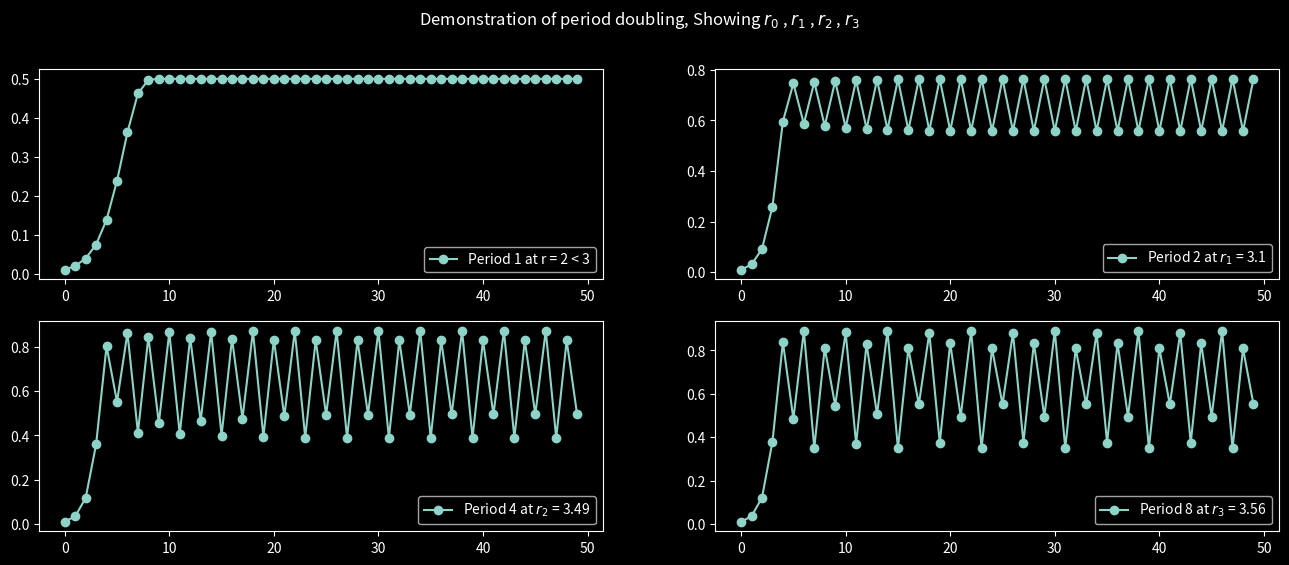

Write Python code to recreate this figure.
import numpy as np
import matplotlib.pyplot as plt

plt.style.use('dark_background')


def logistic(r, x):
    return r * x * (1 - x)




fig2, ax1 = plt.subplots(2, 2, figsize=(16, 6))


N0 = 50
t0 = np.arange(0,N0,1)
init_pop = 0.01

x = init_pop*np.ones(len(t0))
r = 2
for i in range(len(t0)-1):
    x[i+1] = logistic(r,x[i])
ax1[0,0].plot(t0,x,'-o',label= "Period 1 at r = {r} < 3".format(r=r))
r = 3.1
for i in range(len(t0)-1):
    x[i+1] = logistic(r,x[i])
ax1[0,1].plot(t0,x,'-o',label= "Period 2 at $r_1$ = {r}".format(r=r))
r = 3.49
for i in range(len(t0)-1):
    x[i+1] = logistic(r,x[i])
ax1[1,0].plot(t0,x,'-o',label= "Period 4 at $r_2$ = {r}".format(r=r))
r = 3.560
for i in range(len(t0)-1):
    x[i+1] = logistic(r,x[i])
ax1[1,1].plot(t0,x,'-o',label= "Period 8 at $r_3$ = {r}".format(r=r))
fig2.suptitle("Demonstration of period doubling, Showing $r_0$ , $r_1$ , $r_2$ , $r_3$")
ax1[0,0].legend()
ax1[1,0].legend()
ax1[0,1].legend()
ax1[1,1].legend()

plt.show()
